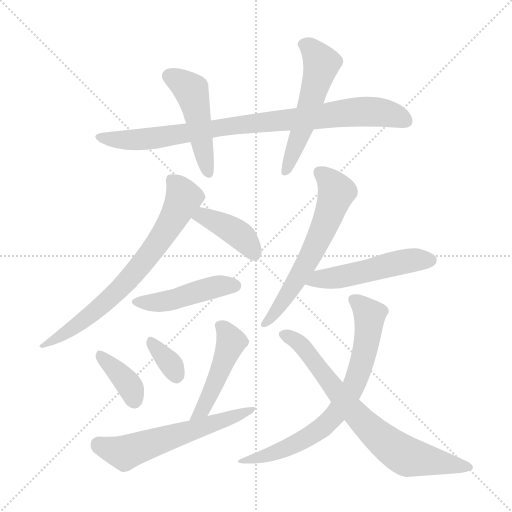
t = 0.00 s
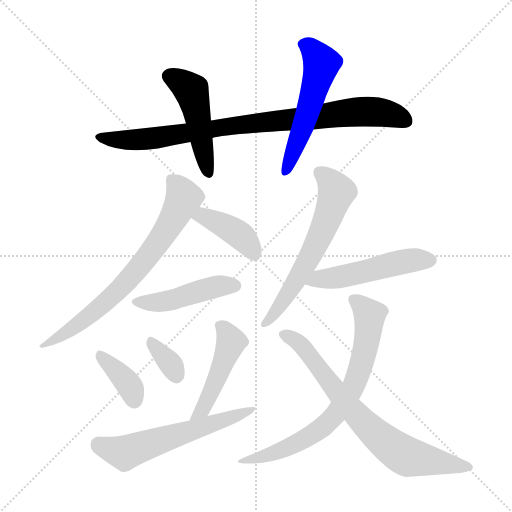
t = 1.99 s
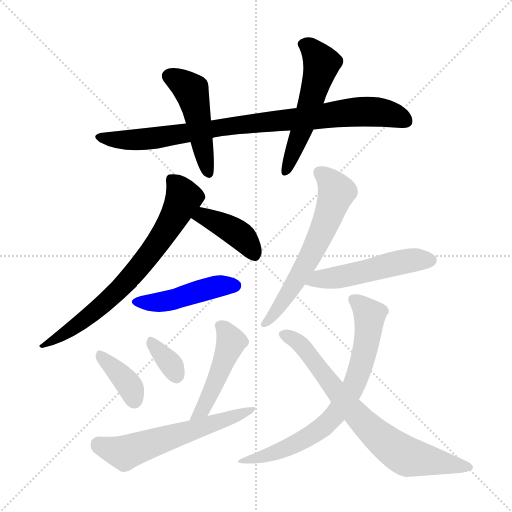
t = 3.98 s
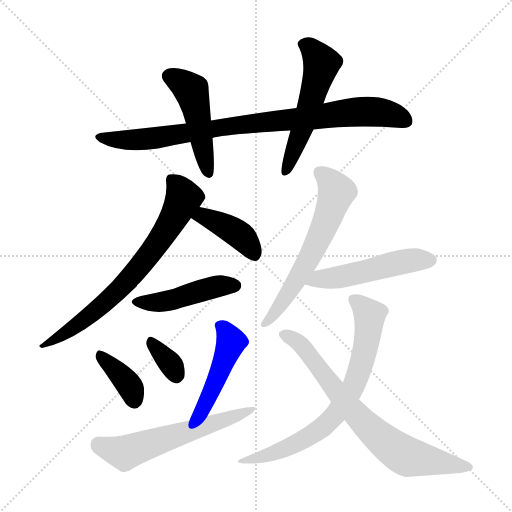
t = 5.96 s
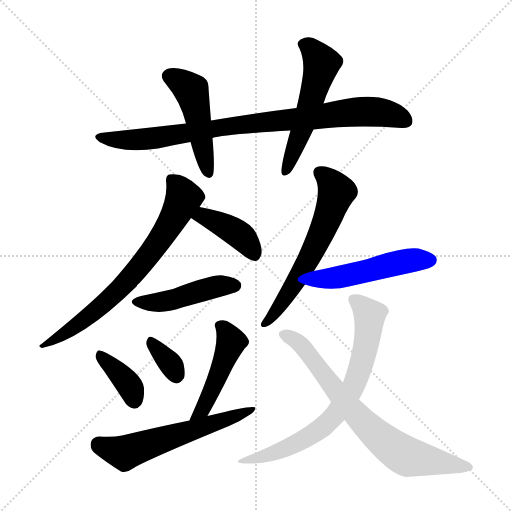
t = 7.95 s
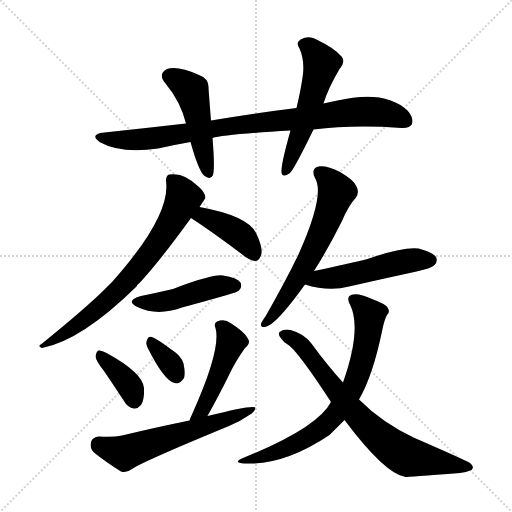
t = 9.94 s

The animated SVG that drew these frames (rendered in a browser with its animation timeline set to each time). Animation: 14 CSS @keyframes rules; one cycle of 9.94 s.

<svg version="1.1" viewBox="0 0 1024 1024" xmlns="http://www.w3.org/2000/svg">
  <g stroke="lightgray" stroke-dasharray="1,1" stroke-width="1" transform="scale(4, 4)">
    <line x1="0" y1="0" x2="256" y2="256"></line>
    <line x1="256" y1="0" x2="0" y2="256"></line>
    <line x1="128" y1="0" x2="128" y2="256"></line>
    <line x1="0" y1="128" x2="256" y2="128"></line>
  </g>
<g transform="scale(1, -1) translate(0, -900)">
   <style type="text/css">
    @keyframes keyframes0 {
      from {
       stroke: blue;
       stroke-dashoffset: 873;
       stroke-width: 128;
       }
       74% {
       animation-timing-function: step-end;
       stroke: blue;
       stroke-dashoffset: 0;
       stroke-width: 128;
       }
       to {
       stroke: black;
       stroke-width: 1024;
       }
       }
       #make-me-a-hanzi-animation-0 {
         animation: keyframes0 0.960449s both;
         animation-delay: 0.000000s;
         animation-timing-function: linear;
       }
    @keyframes keyframes1 {
      from {
       stroke: blue;
       stroke-dashoffset: 475;
       stroke-width: 128;
       }
       61% {
       animation-timing-function: step-end;
       stroke: blue;
       stroke-dashoffset: 0;
       stroke-width: 128;
       }
       to {
       stroke: black;
       stroke-width: 1024;
       }
       }
       #make-me-a-hanzi-animation-1 {
         animation: keyframes1 0.636556s both;
         animation-delay: 0.960449s;
         animation-timing-function: linear;
       }
    @keyframes keyframes2 {
      from {
       stroke: blue;
       stroke-dashoffset: 537;
       stroke-width: 128;
       }
       64% {
       animation-timing-function: step-end;
       stroke: blue;
       stroke-dashoffset: 0;
       stroke-width: 128;
       }
       to {
       stroke: black;
       stroke-width: 1024;
       }
       }
       #make-me-a-hanzi-animation-2 {
         animation: keyframes2 0.687012s both;
         animation-delay: 1.597005s;
         animation-timing-function: linear;
       }
    @keyframes keyframes3 {
      from {
       stroke: blue;
       stroke-dashoffset: 713;
       stroke-width: 128;
       }
       70% {
       animation-timing-function: step-end;
       stroke: blue;
       stroke-dashoffset: 0;
       stroke-width: 128;
       }
       to {
       stroke: black;
       stroke-width: 1024;
       }
       }
       #make-me-a-hanzi-animation-3 {
         animation: keyframes3 0.830241s both;
         animation-delay: 2.284017s;
         animation-timing-function: linear;
       }
    @keyframes keyframes4 {
      from {
       stroke: blue;
       stroke-dashoffset: 402;
       stroke-width: 128;
       }
       57% {
       animation-timing-function: step-end;
       stroke: blue;
       stroke-dashoffset: 0;
       stroke-width: 128;
       }
       to {
       stroke: black;
       stroke-width: 1024;
       }
       }
       #make-me-a-hanzi-animation-4 {
         animation: keyframes4 0.577148s both;
         animation-delay: 3.114258s;
         animation-timing-function: linear;
       }
    @keyframes keyframes5 {
      from {
       stroke: blue;
       stroke-dashoffset: 454;
       stroke-width: 128;
       }
       60% {
       animation-timing-function: step-end;
       stroke: blue;
       stroke-dashoffset: 0;
       stroke-width: 128;
       }
       to {
       stroke: black;
       stroke-width: 1024;
       }
       }
       #make-me-a-hanzi-animation-5 {
         animation: keyframes5 0.619466s both;
         animation-delay: 3.691406s;
         animation-timing-function: linear;
       }
    @keyframes keyframes6 {
      from {
       stroke: blue;
       stroke-dashoffset: 371;
       stroke-width: 128;
       }
       55% {
       animation-timing-function: step-end;
       stroke: blue;
       stroke-dashoffset: 0;
       stroke-width: 128;
       }
       to {
       stroke: black;
       stroke-width: 1024;
       }
       }
       #make-me-a-hanzi-animation-6 {
         animation: keyframes6 0.551921s both;
         animation-delay: 4.310872s;
         animation-timing-function: linear;
       }
    @keyframes keyframes7 {
      from {
       stroke: blue;
       stroke-dashoffset: 338;
       stroke-width: 128;
       }
       52% {
       animation-timing-function: step-end;
       stroke: blue;
       stroke-dashoffset: 0;
       stroke-width: 128;
       }
       to {
       stroke: black;
       stroke-width: 1024;
       }
       }
       #make-me-a-hanzi-animation-7 {
         animation: keyframes7 0.525065s both;
         animation-delay: 4.862793s;
         animation-timing-function: linear;
       }
    @keyframes keyframes8 {
      from {
       stroke: blue;
       stroke-dashoffset: 466;
       stroke-width: 128;
       }
       60% {
       animation-timing-function: step-end;
       stroke: blue;
       stroke-dashoffset: 0;
       stroke-width: 128;
       }
       to {
       stroke: black;
       stroke-width: 1024;
       }
       }
       #make-me-a-hanzi-animation-8 {
         animation: keyframes8 0.629232s both;
         animation-delay: 5.387858s;
         animation-timing-function: linear;
       }
    @keyframes keyframes9 {
      from {
       stroke: blue;
       stroke-dashoffset: 584;
       stroke-width: 128;
       }
       66% {
       animation-timing-function: step-end;
       stroke: blue;
       stroke-dashoffset: 0;
       stroke-width: 128;
       }
       to {
       stroke: black;
       stroke-width: 1024;
       }
       }
       #make-me-a-hanzi-animation-9 {
         animation: keyframes9 0.725260s both;
         animation-delay: 6.017090s;
         animation-timing-function: linear;
       }
    @keyframes keyframes10 {
      from {
       stroke: blue;
       stroke-dashoffset: 609;
       stroke-width: 128;
       }
       66% {
       animation-timing-function: step-end;
       stroke: blue;
       stroke-dashoffset: 0;
       stroke-width: 128;
       }
       to {
       stroke: black;
       stroke-width: 1024;
       }
       }
       #make-me-a-hanzi-animation-10 {
         animation: keyframes10 0.745605s both;
         animation-delay: 6.742350s;
         animation-timing-function: linear;
       }
    @keyframes keyframes11 {
      from {
       stroke: blue;
       stroke-dashoffset: 504;
       stroke-width: 128;
       }
       62% {
       animation-timing-function: step-end;
       stroke: blue;
       stroke-dashoffset: 0;
       stroke-width: 128;
       }
       to {
       stroke: black;
       stroke-width: 1024;
       }
       }
       #make-me-a-hanzi-animation-11 {
         animation: keyframes11 0.660156s both;
         animation-delay: 7.487956s;
         animation-timing-function: linear;
       }
    @keyframes keyframes12 {
      from {
       stroke: blue;
       stroke-dashoffset: 712;
       stroke-width: 128;
       }
       70% {
       animation-timing-function: step-end;
       stroke: blue;
       stroke-dashoffset: 0;
       stroke-width: 128;
       }
       to {
       stroke: black;
       stroke-width: 1024;
       }
       }
       #make-me-a-hanzi-animation-12 {
         animation: keyframes12 0.829427s both;
         animation-delay: 8.148112s;
         animation-timing-function: linear;
       }
    @keyframes keyframes13 {
      from {
       stroke: blue;
       stroke-dashoffset: 730;
       stroke-width: 128;
       }
       70% {
       animation-timing-function: step-end;
       stroke: blue;
       stroke-dashoffset: 0;
       stroke-width: 128;
       }
       to {
       stroke: black;
       stroke-width: 1024;
       }
       }
       #make-me-a-hanzi-animation-13 {
         animation: keyframes13 0.844076s both;
         animation-delay: 8.977539s;
         animation-timing-function: linear;
       }
</style>
<path d="M 627.0 641.0 Q 706.0 651.0 803.0 644.0 Q 819.0 643.0 824.0 652.0 Q 828.0 664.0 815.0 679.0 Q 770.0 721.0 675.0 699.0 Q 660.0 696.0 647.0 693.0 L 593.0 684.0 Q 512.0 674.0 422.0 659.0 L 372.0 653.0 Q 293.0 644.0 209.0 635.0 Q 178.0 632.0 199.0 616.0 Q 242.0 592.0 316.0 603.0 Q 347.0 610.0 381.0 616.0 L 425.0 624.0 Q 446.0 631.0 581.0 639.0 L 627.0 641.0 Z" fill="lightgray"></path> 
<path d="M 422.0 659.0 Q 419.0 696.0 417.0 724.0 Q 418.0 743.0 398.0 750.0 Q 356.0 769.0 334.0 762.0 Q 315.0 752.0 331.0 733.0 Q 361.0 697.0 372.0 653.0 L 381.0 616.0 Q 397.0 559.0 408.0 549.0 Q 421.0 539.0 426.0 550.0 Q 430.0 565.0 425.0 624.0 L 422.0 659.0 Z" fill="lightgray"></path> 
<path d="M 647.0 693.0 Q 656.0 723.0 679.0 762.0 Q 692.0 777.0 683.0 787.0 Q 670.0 803.0 635.0 820.0 Q 619.0 830.0 601.0 821.0 Q 591.0 814.0 599.0 803.0 Q 609.0 781.0 606.0 752.0 Q 602.0 721.0 593.0 684.0 L 581.0 639.0 Q 562.0 572.0 563.0 556.0 Q 564.0 543.0 580.0 554.0 Q 589.0 563.0 627.0 641.0 L 647.0 693.0 Z" fill="lightgray"></path> 
<path d="M 399.0 486.0 Q 411.0 504.0 411.0 505.0 Q 410.0 515.0 398.0 526.0 Q 368.0 556.0 339.0 551.0 Q 332.0 550.0 332.0 538.0 Q 342.0 469.0 225.0 337.0 Q 218.0 330.0 210.0 322.0 Q 173.0 285.0 83.0 212.0 Q 74.0 208.0 84.0 204.0 Q 163.0 219.0 273.0 327.0 Q 274.0 331.0 279.0 334.0 Q 319.0 377.0 382.0 464.0 L 399.0 486.0 Z" fill="lightgray"></path> 
<path d="M 382.0 464.0 Q 425.0 436.0 482.0 393.0 Q 497.0 380.0 510.0 378.0 Q 517.0 378.0 521.0 387.0 Q 528.0 400.0 513.0 432.0 Q 498.0 468.0 399.0 486.0 C 370.0 492.0 357.0 480.0 382.0 464.0 Z" fill="lightgray"></path> 
<path d="M 282.0 308.0 Q 249.0 299.0 275.0 286.0 Q 314.0 267.0 364.0 285.0 Q 409.0 297.0 454.0 310.0 Q 475.0 316.0 478.0 319.0 Q 485.0 326.0 481.0 335.0 Q 474.0 345.0 446.0 349.0 Q 425.0 352.0 346.0 322.0 Q 316.0 315.0 282.0 308.0 Z" fill="lightgray"></path> 
<path d="M 208.0 158.0 Q 227.0 130.0 248.0 98.0 Q 255.0 85.0 268.0 83.0 Q 275.0 82.0 282.0 90.0 Q 289.0 100.0 288.0 124.0 Q 285.0 155.0 213.0 194.0 Q 203.0 200.0 197.0 199.0 Q 193.0 198.0 191.0 187.0 Q 192.0 178.0 208.0 158.0 Z" fill="lightgray"></path> 
<path d="M 295.0 205.0 Q 328.0 139.0 349.0 134.0 Q 359.0 130.0 368.0 144.0 Q 371.0 154.0 367.0 173.0 Q 363.0 188.0 344.0 200.0 Q 316.0 221.0 304.0 226.0 Q 297.0 229.0 294.0 220.0 Q 291.0 213.0 295.0 205.0 Z" fill="lightgray"></path> 
<path d="M 415.0 68.0 Q 415.0 69.0 416.0 70.0 Q 438.0 109.0 461.0 156.0 Q 471.0 177.0 490.0 204.0 Q 503.0 214.0 495.0 224.0 Q 488.0 237.0 461.0 254.0 Q 449.0 263.0 434.0 257.0 Q 427.0 253.0 431.0 244.0 Q 443.0 202.0 384.0 71.0 Q 381.0 65.0 379.0 59.0 C 368.0 31.0 401.0 42.0 415.0 68.0 Z" fill="lightgray"></path> 
<path d="M 379.0 59.0 Q 315.0 46.0 244.0 29.0 Q 226.0 25.0 198.0 27.0 Q 185.0 26.0 182.0 16.0 Q 179.0 3.0 188.0 -5.0 Q 210.0 -23.0 242.0 -43.0 Q 252.0 -47.0 264.0 -38.0 Q 288.0 -22.0 458.0 48.0 Q 480.0 57.0 497.0 69.0 Q 510.0 76.0 511.0 85.0 Q 505.0 91.0 415.0 68.0 L 379.0 59.0 Z" fill="lightgray"></path> 
<path d="M 628.0 358.0 Q 655.0 400.0 684.0 458.0 Q 697.0 489.0 712.0 505.0 Q 719.0 515.0 713.0 527.0 Q 709.0 539.0 680.0 556.0 Q 655.0 569.0 637.0 567.0 Q 621.0 563.0 630.0 544.0 Q 651.0 511.0 596.0 389.0 Q 569.0 334.0 532.0 269.0 Q 525.0 259.0 522.0 253.0 Q 521.0 243.0 533.0 247.0 Q 554.0 253.0 610.0 331.0 L 628.0 358.0 Z" fill="lightgray"></path> 
<path d="M 610.0 331.0 Q 658.0 316.0 698.0 327.0 Q 764.0 342.0 833.0 357.0 Q 864.0 364.0 869.0 370.0 Q 876.0 377.0 872.0 386.0 Q 865.0 396.0 837.0 403.0 Q 807.0 407.0 735.0 382.0 Q 699.0 373.0 628.0 358.0 C 599.0 352.0 581.0 339.0 610.0 331.0 Z" fill="lightgray"></path> 
<path d="M 718.0 101.0 Q 746.0 149.0 765.0 242.0 Q 769.0 261.0 774.0 270.0 Q 781.0 276.0 775.0 285.0 Q 771.0 292.0 744.0 302.0 Q 716.0 315.0 702.0 310.0 Q 692.0 306.0 700.0 291.0 Q 724.0 242.0 686.0 135.0 L 662.0 96.0 Q 635.0 44.0 486.0 -16.0 Q 464.0 -25.0 489.0 -27.0 Q 568.0 -31.0 659.0 30.0 Q 674.0 45.0 689.0 60.0 L 718.0 101.0 Z" fill="lightgray"></path> 
<path d="M 689.0 60.0 Q 770.0 -48.0 811.0 -54.0 Q 814.0 -54.0 920.0 -46.0 Q 932.0 -45.0 943.0 -40.0 Q 950.0 -34.0 940.0 -26.0 Q 928.0 -19.0 827.0 25.0 Q 764.0 55.0 718.0 101.0 L 686.0 135.0 Q 655.0 169.0 622.0 214.0 Q 607.0 233.0 581.0 240.0 Q 569.0 243.0 559.0 236.0 Q 555.0 230.0 563.0 222.0 Q 567.0 216.0 574.0 212.0 Q 593.0 202.0 662.0 96.0 L 689.0 60.0 Z" fill="lightgray"></path> 
      <clipPath id="make-me-a-hanzi-clip-0">
      <path d="M 627.0 641.0 Q 706.0 651.0 803.0 644.0 Q 819.0 643.0 824.0 652.0 Q 828.0 664.0 815.0 679.0 Q 770.0 721.0 675.0 699.0 Q 660.0 696.0 647.0 693.0 L 593.0 684.0 Q 512.0 674.0 422.0 659.0 L 372.0 653.0 Q 293.0 644.0 209.0 635.0 Q 178.0 632.0 199.0 616.0 Q 242.0 592.0 316.0 603.0 Q 347.0 610.0 381.0 616.0 L 425.0 624.0 Q 446.0 631.0 581.0 639.0 L 627.0 641.0 Z" fill="lightgray"></path>
      </clipPath>
      <path clip-path="url(#make-me-a-hanzi-clip-0)" d="M 202.0 627.0 L 288.0 621.0 L 449.0 647.0 L 725.0 677.0 L 776.0 673.0 L 812.0 658.0 " fill="none" id="make-me-a-hanzi-animation-0" stroke-dasharray="745 1490" stroke-linecap="round"></path>

      <clipPath id="make-me-a-hanzi-clip-1">
      <path d="M 422.0 659.0 Q 419.0 696.0 417.0 724.0 Q 418.0 743.0 398.0 750.0 Q 356.0 769.0 334.0 762.0 Q 315.0 752.0 331.0 733.0 Q 361.0 697.0 372.0 653.0 L 381.0 616.0 Q 397.0 559.0 408.0 549.0 Q 421.0 539.0 426.0 550.0 Q 430.0 565.0 425.0 624.0 L 422.0 659.0 Z" fill="lightgray"></path>
      </clipPath>
      <path clip-path="url(#make-me-a-hanzi-clip-1)" d="M 340.0 747.0 L 384.0 716.0 L 417.0 554.0 " fill="none" id="make-me-a-hanzi-animation-1" stroke-dasharray="347 694" stroke-linecap="round"></path>

      <clipPath id="make-me-a-hanzi-clip-2">
      <path d="M 647.0 693.0 Q 656.0 723.0 679.0 762.0 Q 692.0 777.0 683.0 787.0 Q 670.0 803.0 635.0 820.0 Q 619.0 830.0 601.0 821.0 Q 591.0 814.0 599.0 803.0 Q 609.0 781.0 606.0 752.0 Q 602.0 721.0 593.0 684.0 L 581.0 639.0 Q 562.0 572.0 563.0 556.0 Q 564.0 543.0 580.0 554.0 Q 589.0 563.0 627.0 641.0 L 647.0 693.0 Z" fill="lightgray"></path>
      </clipPath>
      <path clip-path="url(#make-me-a-hanzi-clip-2)" d="M 607.0 811.0 L 622.0 803.0 L 643.0 772.0 L 604.0 639.0 L 572.0 557.0 " fill="none" id="make-me-a-hanzi-animation-2" stroke-dasharray="409 818" stroke-linecap="round"></path>

      <clipPath id="make-me-a-hanzi-clip-3">
      <path d="M 399.0 486.0 Q 411.0 504.0 411.0 505.0 Q 410.0 515.0 398.0 526.0 Q 368.0 556.0 339.0 551.0 Q 332.0 550.0 332.0 538.0 Q 342.0 469.0 225.0 337.0 Q 218.0 330.0 210.0 322.0 Q 173.0 285.0 83.0 212.0 Q 74.0 208.0 84.0 204.0 Q 163.0 219.0 273.0 327.0 Q 274.0 331.0 279.0 334.0 Q 319.0 377.0 382.0 464.0 L 399.0 486.0 Z" fill="lightgray"></path>
      </clipPath>
      <path clip-path="url(#make-me-a-hanzi-clip-3)" d="M 345.0 539.0 L 367.0 502.0 L 307.0 402.0 L 252.0 335.0 L 199.0 284.0 L 140.0 239.0 L 98.0 215.0 L 92.0 217.0 L 89.0 209.0 " fill="none" id="make-me-a-hanzi-animation-3" stroke-dasharray="585 1170" stroke-linecap="round"></path>

      <clipPath id="make-me-a-hanzi-clip-4">
      <path d="M 382.0 464.0 Q 425.0 436.0 482.0 393.0 Q 497.0 380.0 510.0 378.0 Q 517.0 378.0 521.0 387.0 Q 528.0 400.0 513.0 432.0 Q 498.0 468.0 399.0 486.0 C 370.0 492.0 357.0 480.0 382.0 464.0 Z" fill="lightgray"></path>
      </clipPath>
      <path clip-path="url(#make-me-a-hanzi-clip-4)" d="M 391.0 466.0 L 409.0 468.0 L 471.0 436.0 L 496.0 414.0 L 507.0 392.0 " fill="none" id="make-me-a-hanzi-animation-4" stroke-dasharray="274 548" stroke-linecap="round"></path>

      <clipPath id="make-me-a-hanzi-clip-5">
      <path d="M 282.0 308.0 Q 249.0 299.0 275.0 286.0 Q 314.0 267.0 364.0 285.0 Q 409.0 297.0 454.0 310.0 Q 475.0 316.0 478.0 319.0 Q 485.0 326.0 481.0 335.0 Q 474.0 345.0 446.0 349.0 Q 425.0 352.0 346.0 322.0 Q 316.0 315.0 282.0 308.0 Z" fill="lightgray"></path>
      </clipPath>
      <path clip-path="url(#make-me-a-hanzi-clip-5)" d="M 276.0 298.0 L 332.0 298.0 L 416.0 323.0 L 470.0 329.0 " fill="none" id="make-me-a-hanzi-animation-5" stroke-dasharray="326 652" stroke-linecap="round"></path>

      <clipPath id="make-me-a-hanzi-clip-6">
      <path d="M 208.0 158.0 Q 227.0 130.0 248.0 98.0 Q 255.0 85.0 268.0 83.0 Q 275.0 82.0 282.0 90.0 Q 289.0 100.0 288.0 124.0 Q 285.0 155.0 213.0 194.0 Q 203.0 200.0 197.0 199.0 Q 193.0 198.0 191.0 187.0 Q 192.0 178.0 208.0 158.0 Z" fill="lightgray"></path>
      </clipPath>
      <path clip-path="url(#make-me-a-hanzi-clip-6)" d="M 200.0 190.0 L 261.0 126.0 L 268.0 100.0 " fill="none" id="make-me-a-hanzi-animation-6" stroke-dasharray="243 486" stroke-linecap="round"></path>

      <clipPath id="make-me-a-hanzi-clip-7">
      <path d="M 295.0 205.0 Q 328.0 139.0 349.0 134.0 Q 359.0 130.0 368.0 144.0 Q 371.0 154.0 367.0 173.0 Q 363.0 188.0 344.0 200.0 Q 316.0 221.0 304.0 226.0 Q 297.0 229.0 294.0 220.0 Q 291.0 213.0 295.0 205.0 Z" fill="lightgray"></path>
      </clipPath>
      <path clip-path="url(#make-me-a-hanzi-clip-7)" d="M 304.0 214.0 L 341.0 172.0 L 353.0 149.0 " fill="none" id="make-me-a-hanzi-animation-7" stroke-dasharray="210 420" stroke-linecap="round"></path>

      <clipPath id="make-me-a-hanzi-clip-8">
      <path d="M 415.0 68.0 Q 415.0 69.0 416.0 70.0 Q 438.0 109.0 461.0 156.0 Q 471.0 177.0 490.0 204.0 Q 503.0 214.0 495.0 224.0 Q 488.0 237.0 461.0 254.0 Q 449.0 263.0 434.0 257.0 Q 427.0 253.0 431.0 244.0 Q 443.0 202.0 384.0 71.0 Q 381.0 65.0 379.0 59.0 C 368.0 31.0 401.0 42.0 415.0 68.0 Z" fill="lightgray"></path>
      </clipPath>
      <path clip-path="url(#make-me-a-hanzi-clip-8)" d="M 443.0 248.0 L 462.0 214.0 L 418.0 106.0 L 404.0 81.0 L 384.0 64.0 " fill="none" id="make-me-a-hanzi-animation-8" stroke-dasharray="338 676" stroke-linecap="round"></path>

      <clipPath id="make-me-a-hanzi-clip-9">
      <path d="M 379.0 59.0 Q 315.0 46.0 244.0 29.0 Q 226.0 25.0 198.0 27.0 Q 185.0 26.0 182.0 16.0 Q 179.0 3.0 188.0 -5.0 Q 210.0 -23.0 242.0 -43.0 Q 252.0 -47.0 264.0 -38.0 Q 288.0 -22.0 458.0 48.0 Q 480.0 57.0 497.0 69.0 Q 510.0 76.0 511.0 85.0 Q 505.0 91.0 415.0 68.0 L 379.0 59.0 Z" fill="lightgray"></path>
      </clipPath>
      <path clip-path="url(#make-me-a-hanzi-clip-9)" d="M 197.0 11.0 L 249.0 -6.0 L 508.0 81.0 " fill="none" id="make-me-a-hanzi-animation-9" stroke-dasharray="456 912" stroke-linecap="round"></path>

      <clipPath id="make-me-a-hanzi-clip-10">
      <path d="M 628.0 358.0 Q 655.0 400.0 684.0 458.0 Q 697.0 489.0 712.0 505.0 Q 719.0 515.0 713.0 527.0 Q 709.0 539.0 680.0 556.0 Q 655.0 569.0 637.0 567.0 Q 621.0 563.0 630.0 544.0 Q 651.0 511.0 596.0 389.0 Q 569.0 334.0 532.0 269.0 Q 525.0 259.0 522.0 253.0 Q 521.0 243.0 533.0 247.0 Q 554.0 253.0 610.0 331.0 L 628.0 358.0 Z" fill="lightgray"></path>
      </clipPath>
      <path clip-path="url(#make-me-a-hanzi-clip-10)" d="M 640.0 554.0 L 662.0 536.0 L 673.0 516.0 L 650.0 449.0 L 590.0 332.0 L 529.0 253.0 " fill="none" id="make-me-a-hanzi-animation-10" stroke-dasharray="481 962" stroke-linecap="round"></path>

      <clipPath id="make-me-a-hanzi-clip-11">
      <path d="M 610.0 331.0 Q 658.0 316.0 698.0 327.0 Q 764.0 342.0 833.0 357.0 Q 864.0 364.0 869.0 370.0 Q 876.0 377.0 872.0 386.0 Q 865.0 396.0 837.0 403.0 Q 807.0 407.0 735.0 382.0 Q 699.0 373.0 628.0 358.0 C 599.0 352.0 581.0 339.0 610.0 331.0 Z" fill="lightgray"></path>
      </clipPath>
      <path clip-path="url(#make-me-a-hanzi-clip-11)" d="M 619.0 332.0 L 640.0 343.0 L 687.0 347.0 L 801.0 376.0 L 860.0 380.0 " fill="none" id="make-me-a-hanzi-animation-11" stroke-dasharray="376 752" stroke-linecap="round"></path>

      <clipPath id="make-me-a-hanzi-clip-12">
      <path d="M 718.0 101.0 Q 746.0 149.0 765.0 242.0 Q 769.0 261.0 774.0 270.0 Q 781.0 276.0 775.0 285.0 Q 771.0 292.0 744.0 302.0 Q 716.0 315.0 702.0 310.0 Q 692.0 306.0 700.0 291.0 Q 724.0 242.0 686.0 135.0 L 662.0 96.0 Q 635.0 44.0 486.0 -16.0 Q 464.0 -25.0 489.0 -27.0 Q 568.0 -31.0 659.0 30.0 Q 674.0 45.0 689.0 60.0 L 718.0 101.0 Z" fill="lightgray"></path>
      </clipPath>
      <path clip-path="url(#make-me-a-hanzi-clip-12)" d="M 708.0 300.0 L 728.0 285.0 L 739.0 257.0 L 724.0 175.0 L 707.0 126.0 L 690.0 98.0 L 670.0 69.0 L 627.0 32.0 L 547.0 -7.0 L 496.0 -19.0 " fill="none" id="make-me-a-hanzi-animation-12" stroke-dasharray="584 1168" stroke-linecap="round"></path>

      <clipPath id="make-me-a-hanzi-clip-13">
      <path d="M 689.0 60.0 Q 770.0 -48.0 811.0 -54.0 Q 814.0 -54.0 920.0 -46.0 Q 932.0 -45.0 943.0 -40.0 Q 950.0 -34.0 940.0 -26.0 Q 928.0 -19.0 827.0 25.0 Q 764.0 55.0 718.0 101.0 L 686.0 135.0 Q 655.0 169.0 622.0 214.0 Q 607.0 233.0 581.0 240.0 Q 569.0 243.0 559.0 236.0 Q 555.0 230.0 563.0 222.0 Q 567.0 216.0 574.0 212.0 Q 593.0 202.0 662.0 96.0 L 689.0 60.0 Z" fill="lightgray"></path>
      </clipPath>
      <path clip-path="url(#make-me-a-hanzi-clip-13)" d="M 567.0 231.0 L 592.0 219.0 L 613.0 198.0 L 716.0 66.0 L 775.0 12.0 L 815.0 -13.0 L 935.0 -34.0 " fill="none" id="make-me-a-hanzi-animation-13" stroke-dasharray="602 1204" stroke-linecap="round"></path>

</g>
</svg>
